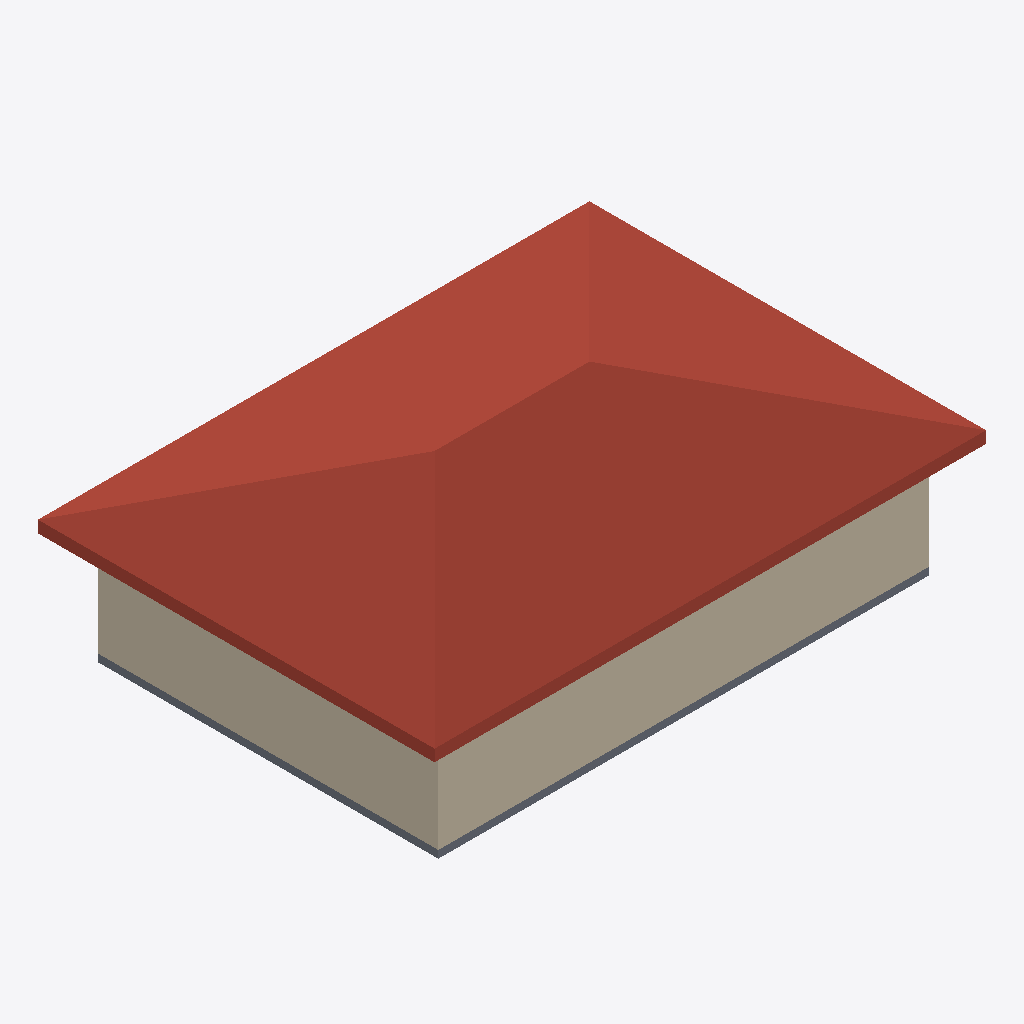
Isometric view of an IFC building model (IFC-SPF (STEP), schema IFC2X3, length unit millimetre), seen from the south-west, elements coloured by IFC class (only those large enough to see are counted): 2 walls (beige), 1 roof (red-brown), 1 slab (grey).
Extent 14.6 m × 10.5 m × 4.8 m (x, y, z). Storeys (2): Pavimento Térreo at 0.00 m; Cobertura at 3.00 m. Elements (6): 4 IfcWallStandardCase, 1 IfcRoof, 1 IfcSlab.

HEADER;
FILE_DESCRIPTION(('ViewDefinition [CoordinationView_V2.0, QuantityTakeOffAddOnView]','Option [Elements to export: Entire project]','Option [Partial Structure Display: Entire Model]','Option [IFC Domain: All]','Option [Structural Function: All Elements]','Option [Convert Grid elements: On]','Option [Convert IFC Annotations and Archicad 2D elements: Off]','[22 more]'),'2;1');
FILE_NAME('C:\\Users\\Cinvau\\OneDrive\\Área de Trabalho\\Projeto Teste.ifc','2023-09-25T21:19:03',('Architect'),('Building Designer Office'),'The EXPRESS Data Manager Version 5.02.0100.09 : ','IFC file generated by Graphisoft Archicad 26.0.0','The authorising person');
FILE_SCHEMA(('IFC2X3'));
ENDSEC;
DATA;
#71=IFCPROJECT('344O7vICcwH8qAEnwJDjSU',#12,'Projeto',$,$,$,$,(#68),#55);
#88=IFCSITE('20FpTZCqJy2vhVJYtjuIce',#12,'Local',$,$,#85,$,$,.ELEMENT.,(-23,-32,0,0),(-46,-38,0,0),0.0,$,$);
#121=IFCBUILDING('00tMo7QcxqWdIGvc4sMN2A',#12,'Construção',$,$,#119,$,$,.ELEMENT.,$,$,$);
#143=IFCBUILDINGSTOREY('0yel9JA1rFtRnIIBXojKZD',#12,'Pavimento Térreo',$,$,#141,$,$,.ELEMENT.,0.0);
#167=IFCBUILDINGSTOREY('3dxIs6tEDCy8JAieeo_vSq',#12,'Cobertura',$,$,#166,$,$,.ELEMENT.,3000.0);
#877=IFCROOF('2TaXbTIzv6afJpHjYpoaJw',#12,'Cobert - 001',$,$,#876,$,'9D92195D-4BDE-4692-94F3-46D8B3CA44FA',.NOTDEFINED.);
#543=IFCWALLSTANDARDCASE('3QYDjXBlj0qAPnPVjlwUxw',#12,'Parede-004',$,$,#505,#539,'DA88DB61-2EFB-40D0-A671-65FB6FE9EEFA');
#395=IFCWALLSTANDARDCASE('0DbPXndgDFjwOVFmZ_1q6W',#12,'Parede-003',$,$,#353,#391,'0D959871-9EA3-4FB7-A61F-3F08FE0741A0');
#227=IFCSLAB('15fkPrYQP3Y8ZFGAhmHJXa',#12,'L01',$,$,#187,#222,'45A6E675-89A6-4388-88CF-40AAF0453864',.FLOOR.);
ENDSEC;
